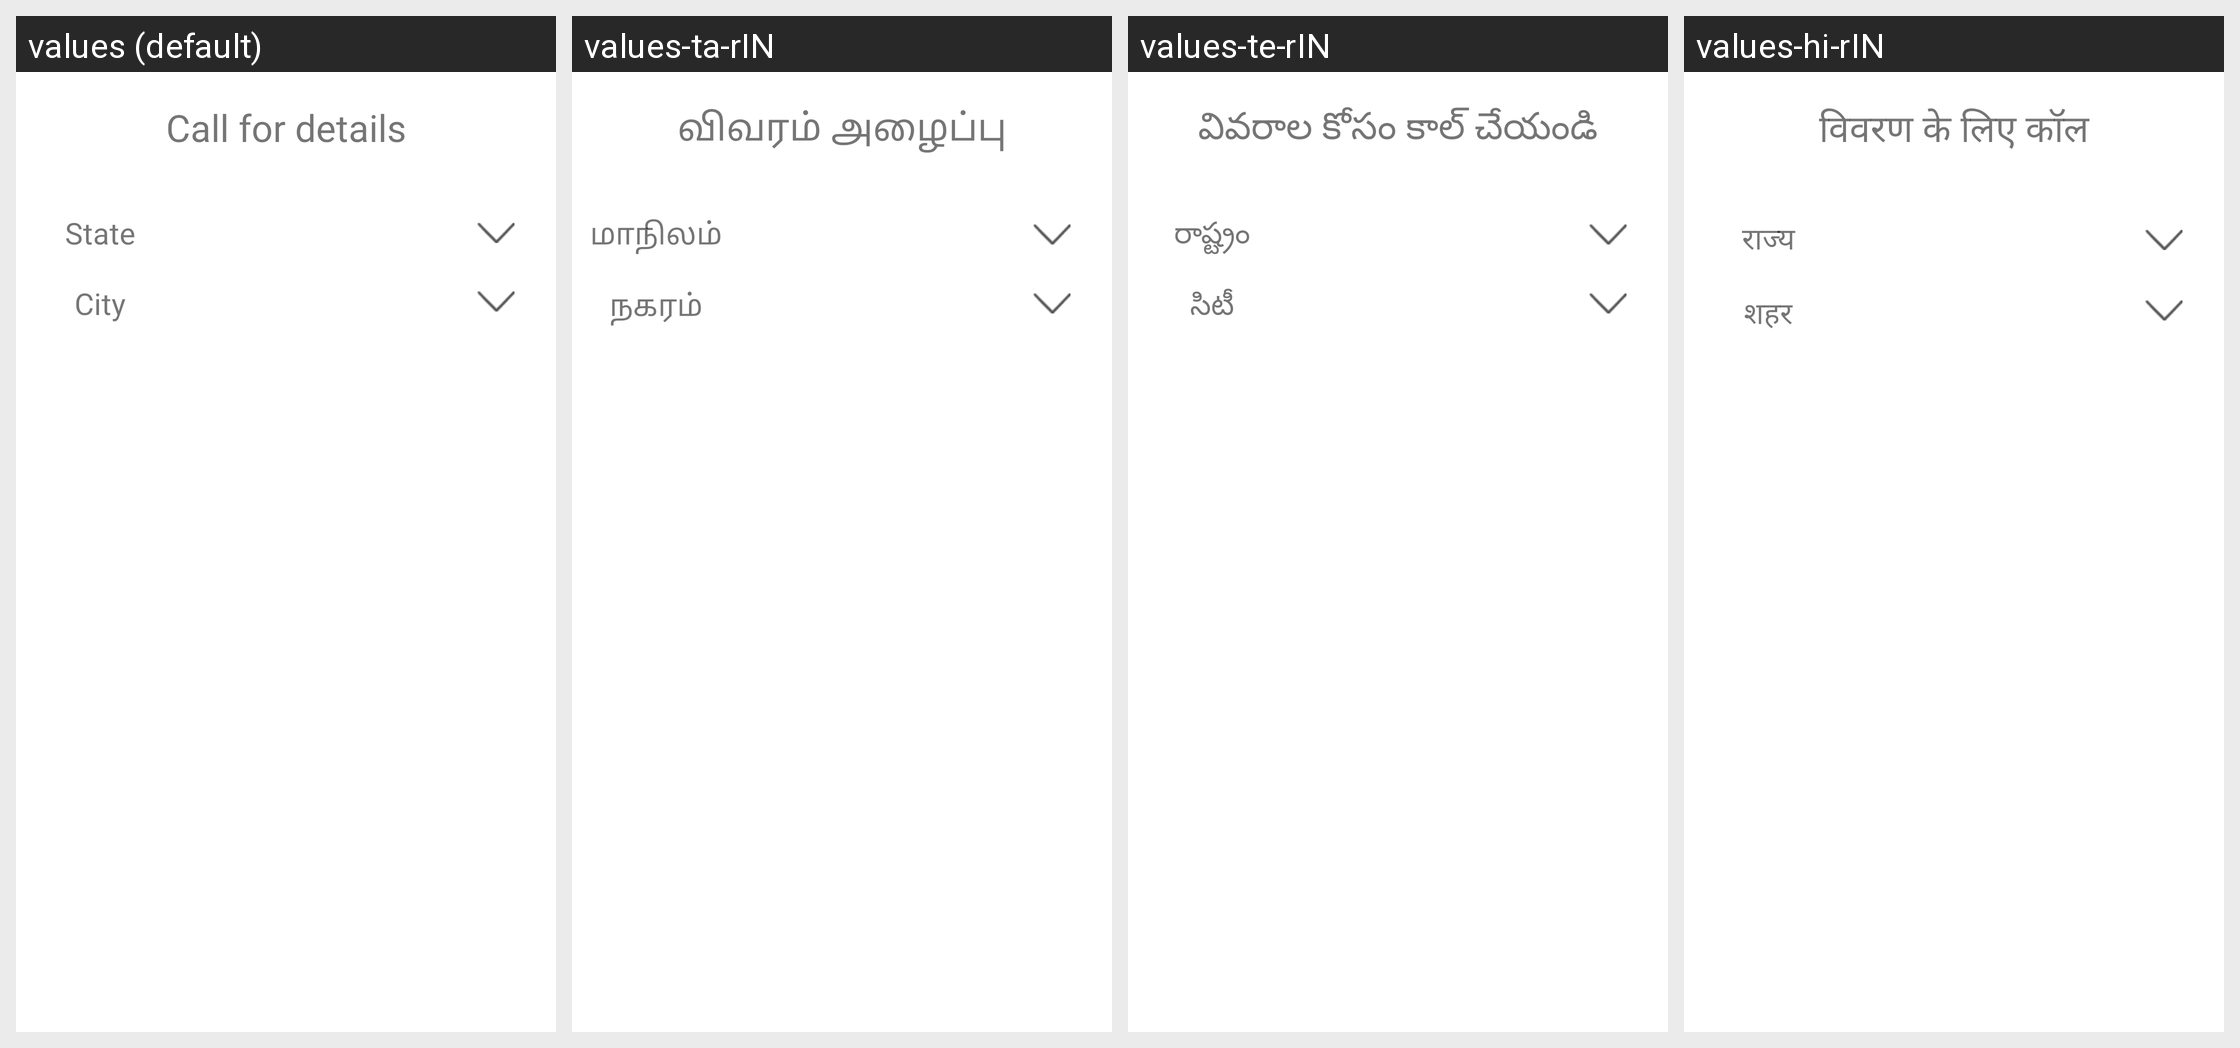

For this localized Android screen grid, give each drawn string resource with its value in every locale shown.
Android screen res/layout/fragment_ticontact.xml rendered under 4 locales, left to right: values (default), values-ta-rIN, values-te-rIN, values-hi-rIN. Device: Nexus 5 (rendered at 1080×1920; each locale shown at half size, 540×960, under a caption strip naming it); theme AppTheme.
Strings drawn on this screen, with the default value and each locale's value (text and hints the layout hard-codes, and strings that could not be matched under every locale, appear in the picture but are not listed):

call_for_details
  values: Call for details
  values-ta-rIN: விவரம் அழைப்பு
  values-te-rIN: వివరాల కోసం కాల్ చేయండి
  values-hi-rIN: विवरण के लिए कॉल

label_state
  values: State
  values-ta-rIN: மாநிலம்
  values-te-rIN: రాష్ట్రం
  values-hi-rIN: राज्य

label_city
  values: City
  values-ta-rIN: நகரம்
  values-te-rIN: సిటీ
  values-hi-rIN: शहर
